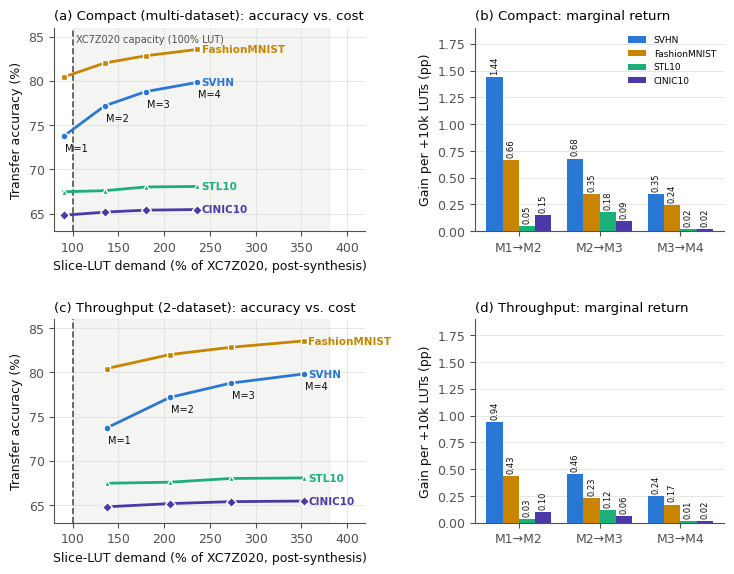

Write Python code to recreate this figure. (Note: this script raises an exception after producing the figure.)
#!/usr/bin/env python3
"""Draft: trade-off with BOTH builds (rows) x (acc-vs-LUT, marginal bars)."""
import matplotlib
matplotlib.use("Agg")
import matplotlib.pyplot as plt
import numpy as np

Ms = [1, 2, 3, 4]
DATA = {
    "SVHN":         [73.72, 77.16, 78.77, 79.81],
    "FashionMNIST": [80.42, 82.00, 82.82, 83.54],
    "STL10":        [67.46, 67.58, 68.00, 68.06],
    "CINIC10":      [64.80, 65.16, 65.38, 65.45],
}
C = {"SVHN": "#2a78d6", "FashionMNIST": "#c98500",
     "STL10": "#1baf7a", "CINIC10": "#4a3aa7"}
MK = {"SVHN": "o", "FashionMNIST": "s", "STL10": "^", "CINIC10": "D"}
BUILDS = {
    "Compact (multi-dataset)":    dict(pct=[90.1, 135.0, 179.7, 236.0],
                                       k=[47.931, 71.841, 95.593, 125.538]),
    "Throughput (2-dataset)":     dict(pct=[137.5, 206.3, 272.7, 352.5],
                                       k=[73.169, 109.731, 145.061, 187.521]),
}
INK, MUTED, GRIDC = "#0b0b0b", "#52514e", "#dcdbd7"
plt.rcParams.update({
    "font.size": 9, "axes.edgecolor": MUTED, "axes.labelcolor": INK,
    "xtick.color": MUTED, "ytick.color": MUTED, "axes.titlesize": 9.5,
    "font.family": "Times New Roman", "mathtext.fontset": "stix",
})

fig, axs = plt.subplots(2, 2, figsize=(7.4, 5.8), dpi=300,
                        gridspec_kw={"width_ratios": [1.25, 1]})
steps = ["M1→M2", "M2→M3", "M3→M4"]
for row, (bname, bd) in enumerate(BUILDS.items()):
    ax, bx = axs[row]
    pct, k = bd["pct"], bd["k"]
    ax.axvspan(100, 380, color="#9a9890", alpha=0.10, zorder=0)
    ax.axvline(100, color=MUTED, ls="--", lw=1.2, zorder=1)
    if row == 0:
        ax.text(104, 85.2, "XC7Z020 capacity (100% LUT)", fontsize=7, color=MUTED, va="top")
    for name, acc in DATA.items():
        ax.plot(pct, acc, "-" + MK[name], color=C[name], lw=2, ms=5, zorder=3,
                markerfacecolor=C[name], markeredgecolor="white", markeredgewidth=1.0)
        ax.text(pct[-1] + 5, acc[-1], name, color=C[name], fontsize=7.5,
                fontweight="bold", va="center")
    for x, m in zip(pct, Ms):
        ax.annotate(f"M={m}", (x, DATA["SVHN"][m - 1]), textcoords="offset points",
                    xytext=(1, -11), fontsize=7, color=INK)
    ax.set_xlim(80, 420)
    ax.set_ylim(63.0, 86.0)
    ax.set_xlabel("Slice-LUT demand (% of XC7Z020, post-synthesis)")
    ax.set_ylabel("Transfer accuracy (%)")
    ax.set_title(f"({'ac'[row]}) {bname}: accuracy vs. cost", loc="left")
    ax.grid(True, color=GRIDC, lw=0.6, alpha=0.8)
    ax.set_axisbelow(True)
    for sp in ("top", "right"):
        ax.spines[sp].set_visible(False)

    xpos = np.arange(3)
    w = 0.2
    dk = np.diff(k)
    for i, name in enumerate(DATA):
        vals = [ (DATA[name][j+1]-DATA[name][j]) / dk[j] * 10 for j in range(3)]
        bars = bx.bar(xpos + (i - 1.5) * w, vals, width=w, color=C[name],
                      label=name if row == 0 else None, zorder=3)
        for r in bars:
            bx.annotate(f"{r.get_height():.2f}",
                        (r.get_x() + r.get_width()/2, r.get_height()),
                        textcoords="offset points", xytext=(0, 2), rotation=90,
                        ha="center", va="bottom", fontsize=6, color=INK)
    bx.set_xticks(xpos); bx.set_xticklabels(steps)
    bx.set_ylabel("Gain per +10k LUTs (pp)")
    bx.set_title(f"({'bd'[row]}) {bname.split(' ')[0]}: marginal return", loc="left")
    bx.set_ylim(0, 1.9)
    bx.grid(True, axis="y", color=GRIDC, lw=0.6, alpha=0.8)
    bx.set_axisbelow(True)
    if row == 0:
        bx.legend(frameon=False, fontsize=6.5, loc="upper right")
    for sp in ("top", "right"):
        bx.spines[sp].set_visible(False)

fig.tight_layout(w_pad=2.0, h_pad=2.4)
fig.savefig("mvau_multibranch_synth/fig_2builds.png")
print("saved")
